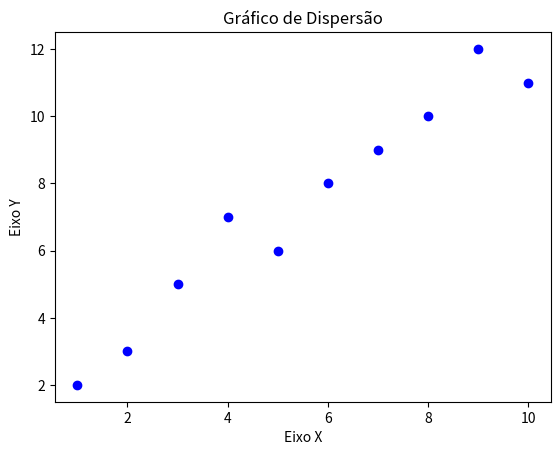

The script that saved this image:
import matplotlib.pyplot as plt

x = [1,2,3,4,5,6,7,8,9,10]
y = [2,3,5,7,6,8,9,10,12,11]

plt.scatter(x, y, color='blue', marker='o')

plt.xlabel('Eixo X')
plt.ylabel('Eixo Y')

plt.title('Gráfico de Dispersão')

plt.show()